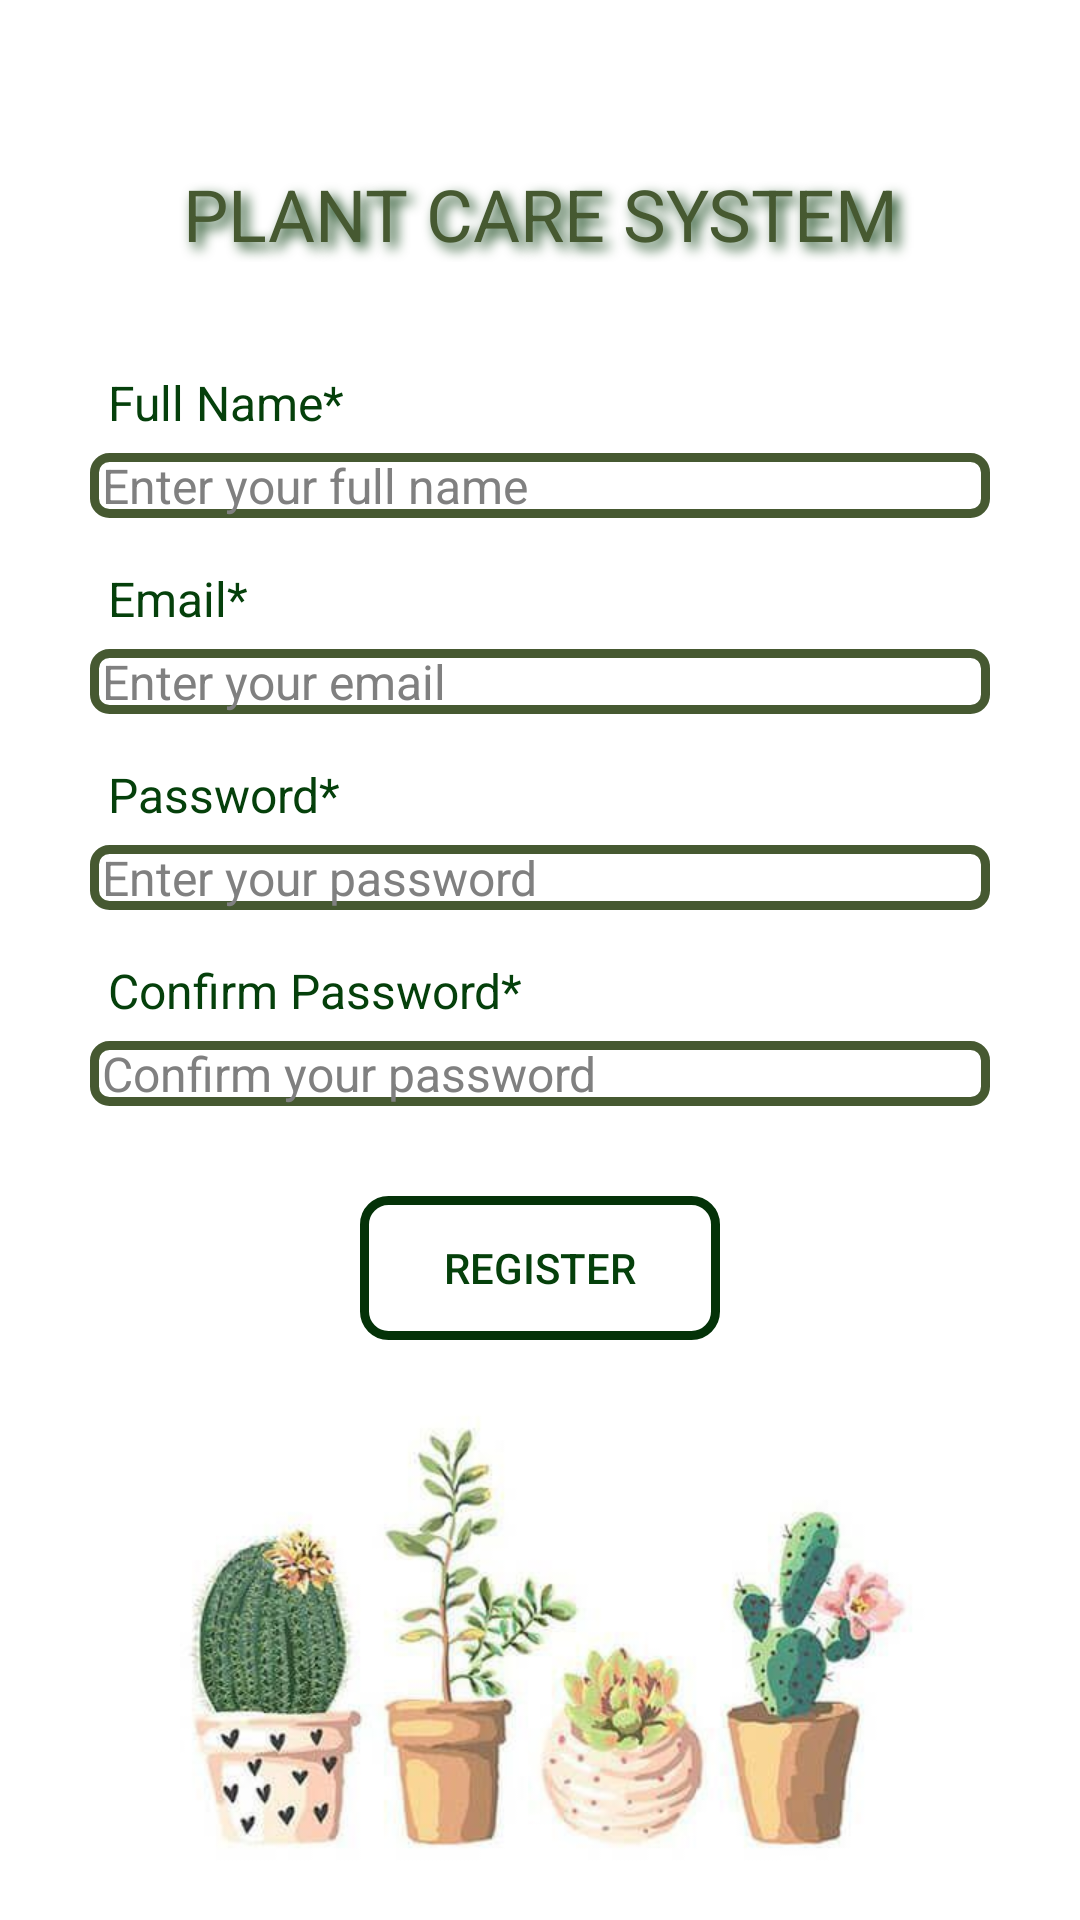

Produce the Android XML layout that renders to this screen, including the resource entries it uses.
<!-- AndroidManifest.xml: application theme Theme.PlantCareSystem -->
<!-- res/layout/activity_registration.xml -->
<?xml version="1.0" encoding="utf-8"?>
<LinearLayout xmlns:android="http://schemas.android.com/apk/res/android"
    xmlns:app="http://schemas.android.com/apk/res-auto"
    xmlns:tools="http://schemas.android.com/tools"
    android:layout_width="match_parent"
    android:layout_height="match_parent"
    tools:context=".RegistrationActivity"
    android:background="@drawable/plants_background">

    <RelativeLayout
        android:layout_width="match_parent"
        android:layout_height="wrap_content"
        android:padding="15dp"
        android:layout_margin="15dp">

        <TextView
            android:layout_width="match_parent"
            android:layout_height="wrap_content"
            android:id="@+id/textView_register_head"
            android:layout_marginTop="25dp"
            android:shadowDx="6"
            android:shadowDy="6"
            android:shadowRadius="10"
            android:text="@string/name_app"
            android:textAlignment="center"
            android:textAppearance="@style/TextAppearance.AppCompat.Headline"
            android:textColor="@color/forest_green4"
            android:shadowColor="@color/forest_green2"
            />


        <TextView
            android:layout_width="match_parent"
            android:layout_height="wrap_content"
            android:id="@+id/textView_register_full_name"
            android:layout_below="@id/textView_register_head"
            android:text="Full Name*"
            android:textColor="@color/forest_green"
            android:padding="6dp"
            android:textSize="16sp"
            android:layout_marginTop="30dp"
            />


        <EditText
            android:layout_width="match_parent"
            android:layout_height="wrap_content"
            android:id="@+id/editText_register_full_name"
            android:hint=" Enter your full name"
            android:textColorHint="@color/grey"
            android:textSize="16sp"
            android:textColor="@color/forest_green"
            android:layout_below="@id/textView_register_full_name"
            android:inputType="textPersonName"
            android:background="@drawable/border"
            />

        <TextView
            android:layout_width="match_parent"
            android:layout_height="wrap_content"
            android:id="@+id/textView_register_email"
            android:layout_below="@id/editText_register_full_name"
            android:text="Email*"
            android:textColor="@color/forest_green"
            android:padding="6dp"
            android:textSize="16sp"
            android:layout_marginTop="10dp"
            />


        <EditText
            android:layout_width="match_parent"
            android:layout_height="wrap_content"
            android:id="@+id/editText_register_email"
            android:hint=" Enter your email"
            android:textColorHint="@color/grey"
            android:textSize="16sp"
            android:textColor="@color/forest_green"
            android:layout_below="@id/textView_register_email"
            android:inputType="textPersonName"
            android:background="@drawable/border"
            />

        <TextView
            android:layout_width="match_parent"
            android:layout_height="wrap_content"
            android:id="@+id/textView_register_password"
            android:layout_below="@id/editText_register_email"
            android:text="Password*"
            android:textColor="@color/forest_green"
            android:padding="6dp"
            android:textSize="16sp"
            android:layout_marginTop="10dp"
            />


        <EditText
            android:layout_width="match_parent"
            android:layout_height="wrap_content"
            android:id="@+id/editText_register_password"
            android:hint=" Enter your password"
            android:textColorHint="@color/grey"
            android:textSize="16sp"
            android:textColor="@color/forest_green"
            android:layout_below="@id/textView_register_password"
            android:inputType="textPassword"
            android:background="@drawable/border"
            />

        <TextView
            android:layout_width="match_parent"
            android:layout_height="wrap_content"
            android:id="@+id/textView_register_confirm_password"
            android:layout_below="@id/editText_register_password"
            android:text="Confirm Password*"
            android:textColor="@color/forest_green"
            android:padding="6dp"
            android:textSize="16sp"
            android:layout_marginTop="10dp"
            />


        <EditText
            android:layout_width="match_parent"
            android:layout_height="wrap_content"
            android:id="@+id/editText_register_confirm_password"
            android:hint=" Confirm your password"
            android:textColorHint="@color/grey"
            android:textSize="16sp"
            android:textColor="@color/forest_green"
            android:layout_below="@id/textView_register_confirm_password"
            android:inputType="textPassword"
            android:background="@drawable/border"
            />

        <Button
            android:id="@+id/button_registration"
            android:layout_width="match_parent"
            android:layout_height="wrap_content"
            android:layout_marginLeft="90dp"
            android:layout_marginRight="90dp"
            android:layout_below="@id/editText_register_confirm_password"
            android:layout_marginTop="30dp"
            android:text="REGISTER"
            android:textColor="@color/forest_green"
            android:background="@drawable/transparent_button"
            />

        <ProgressBar
            android:id="@+id/progressBar"
            android:layout_width="wrap_content"
            android:layout_height="wrap_content"
            android:layout_centerHorizontal="true"
            android:layout_centerVertical="true"
            android:elevation="10dp"
            android:visibility="gone" />


    </RelativeLayout>
</LinearLayout>
<!-- resources referenced by this layout -->
<resources>
  <color name="forest_green">#05400b</color>
  <color name="forest_green2">#05390a</color>
  <color name="forest_green4">#465931</color>
  <color name="grey">#808080</color>
  <!-- drawable border (drawable) -->
  <?xml version="1.0" encoding="utf-8"?>
  <shape xmlns:android="http://schemas.android.com/apk/res/android">
      
      <solid android:color="@android:color/transparent" />
  
      
      <stroke android:width="3dp" android:color="@color/forest_green4"/>
  
      
      <corners android:radius="5dp"/>
  
  </shape>
  <!-- drawable plants_background: jpg bitmap (drawable, 23792 bytes) -->
  <!-- drawable transparent_button (drawable) -->
  <shape xmlns:android="http://schemas.android.com/apk/res/android">
      <solid android:color="@android:color/transparent" />
      <stroke
          android:width="3dp"
          android:color="@color/forest_green3" />
      <corners android:radius="8dp" />
  </shape>
  <string name="name_app">PLANT CARE SYSTEM</string>
  <style name="Theme.PlantCareSystem" parent="Theme.MaterialComponents.DayNight.DarkActionBar">
          
          <item name="colorPrimary">@color/purple_500</item>
          <item name="colorPrimaryVariant">@color/purple_700</item>
          <item name="colorOnPrimary">@color/white</item>
          
          <item name="colorSecondary">@color/teal_200</item>
          <item name="colorSecondaryVariant">@color/teal_700</item>
          <item name="colorOnSecondary">@color/black</item>
          
          <item name="android:statusBarColor">?attr/colorPrimaryVariant</item>
          
      </style>
  <color name="forest_green3">#043208</color>
  <color name="purple_500">#FF6200EE</color>
  <color name="purple_700">#FF3700B3</color>
  <color name="white">#FFFFFFFF</color>
  <color name="teal_200">#FF03DAC5</color>
  <color name="teal_700">#FF018786</color>
  <color name="black">#FF000000</color>
</resources>
